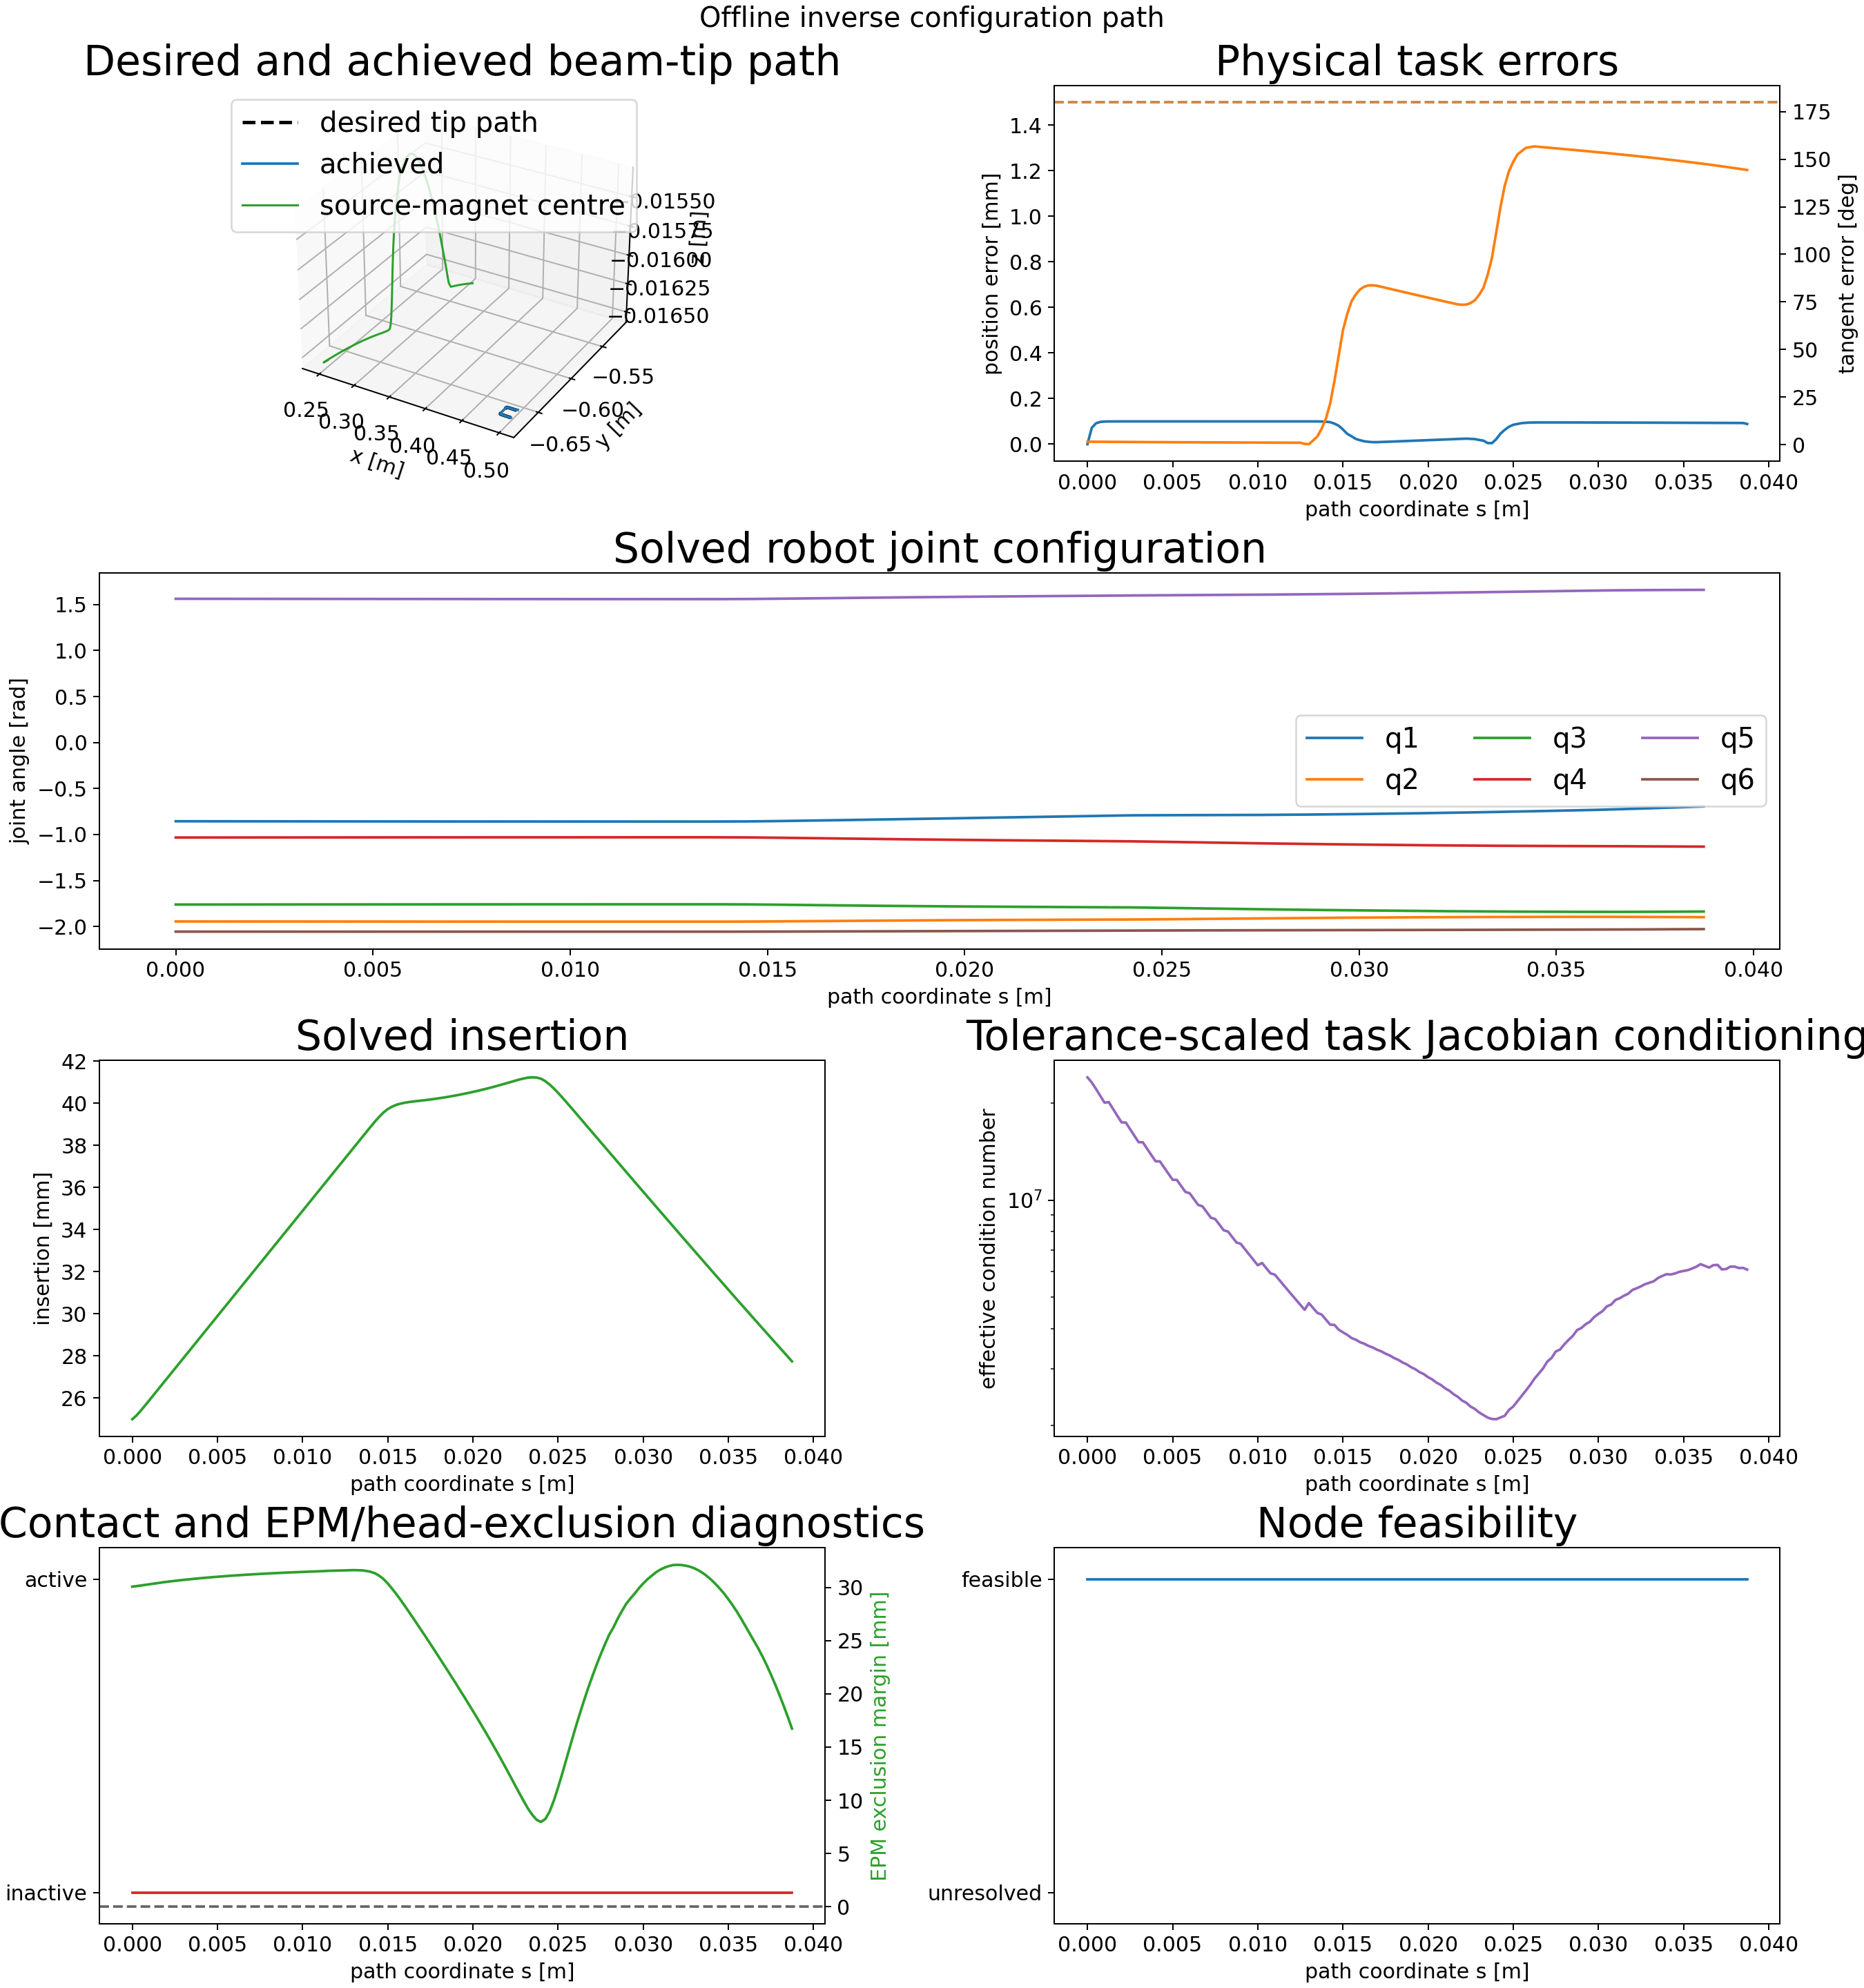

The data file committed next to this chart (first rows):
node_index, s_m, insertion_m, position_error_m, position_error_mm, tangent_error_rad, tangent_error_deg, feasible, solver_success, termination_reason, function_evaluations, objective_value, jacobian_condition, jacobian_effective_rank, minimum_joint_margin_rad, minimum_state_margin, minimum_clearance_m, contact_active, source_magnet_lumen_distance_m, source_magnet_lumen_exclusion_radius_m, source_magnet_lumen_margin_m, source_magnet_lumen_segment_index, source_magnet_lumen_constraint_satisfied, delta_q_norm_rad
0, 0.0, 0.025, 0.0, 0.0, 0.02648, 1.517, 1, 1, fixed_initial_state_feasible_and_committ…, 1, 3.890897655596555e-07, 24016441, 5, 4.227, 0.025, nan, 0, 0.24, 0.2099, 0.03007, 33, 1, 0.0
1, 0.00025, 0.02518, 7.142218626936257e-05, 0.07142, 0.02619, 1.501, 1, 1, scipy_slsqp_status_0: Optimization termi…, 18, 0.007934, 23160231, 5, 4.227, 0.02482, nan, 0, 0.2401, 0.2099, 0.03012, 33, 1, 0.0002405
2, 0.0005, 0.02541, 9.182697977646513e-05, 0.09183, 0.02592, 1.485, 1, 1, scipy_slsqp_status_0: Optimization termi…, 27, 0.01312, 22112789, 5, 4.227, 0.02459, nan, 0, 0.2401, 0.2099, 0.03017, 33, 1, 0.0002592
3, 0.00075, 0.02565, 9.765661082685181e-05, 0.09766, 0.02565, 1.47, 1, 1, scipy_slsqp_status_0: Optimization termi…, 18, 0.01483, 21059976, 5, 4.227, 0.02435, nan, 0, 0.2402, 0.2099, 0.03023, 33, 1, 0.0002579
4, 0.001, 0.0259, 9.930103857955554e-05, 0.0993, 0.02539, 1.455, 1, 1, scipy_slsqp_status_0: Optimization termi…, 26, 0.01535, 20049667, 5, 4.227, 0.0241, nan, 0, 0.2402, 0.2099, 0.03029, 33, 1, 0.0002509
5, 0.00125, 0.02615, 9.979267551821211e-05, 0.09979, 0.02513, 1.44, 1, 1, scipy_slsqp_status_0: Optimization termi…, 27, 0.01549, 20126224, 5, 4.227, 0.02385, nan, 0, 0.2403, 0.2099, 0.03035, 33, 1, 0.0002422
6, 0.0015, 0.0264, 9.99326629941565e-05, 0.09993, 0.02488, 1.425, 1, 1, scipy_slsqp_status_0: Optimization termi…, 27, 0.01553, 19171578, 5, 4.227, 0.0236, nan, 0, 0.2404, 0.2099, 0.03041, 33, 1, 0.0002343
7, 0.00175, 0.02665, 9.998412043270256e-05, 0.09998, 0.02463, 1.411, 1, 1, scipy_slsqp_status_0: Optimization termi…, 21, 0.01555, 18269959, 5, 4.227, 0.02335, nan, 0, 0.2404, 0.2099, 0.03046, 33, 1, 0.0002262
8, 0.002, 0.0269, 9.998027582494217e-05, 0.09998, 0.02438, 1.397, 1, 1, scipy_slsqp_status_0: Optimization termi…, 26, 0.01555, 17416878, 5, 4.227, 0.0231, nan, 0, 0.2405, 0.2099, 0.03052, 33, 1, 0.0002183
9, 0.00225, 0.02715, 9.998583954257516e-05, 0.09999, 0.02414, 1.383, 1, 1, scipy_slsqp_status_0: Optimization termi…, 25, 0.01555, 17398374, 5, 4.227, 0.02285, nan, 0, 0.2405, 0.2099, 0.03056, 33, 1, 0.0002103
10, 0.0025, 0.0274, 9.998722651202057e-05, 0.09999, 0.02391, 1.37, 1, 1, scipy_slsqp_status_0: Optimization termi…, 21, 0.01555, 16598652, 5, 4.227, 0.0226, nan, 0, 0.2406, 0.2099, 0.03061, 33, 1, 0.0002036
11, 0.00275, 0.02765, 9.996666349345467e-05, 0.09997, 0.02368, 1.357, 1, 1, scipy_slsqp_status_0: Optimization termi…, 21, 0.01555, 15842016, 5, 4.227, 0.02235, nan, 0, 0.2406, 0.2099, 0.03066, 33, 1, 0.0001963
12, 0.003, 0.0279, 9.998285689987375e-05, 0.09998, 0.02345, 1.344, 1, 1, scipy_slsqp_status_0: Optimization termi…, 21, 0.01555, 15124970, 5, 4.227, 0.0221, nan, 0, 0.2406, 0.2099, 0.0307, 33, 1, 0.0001901
13, 0.00325, 0.02815, 9.999370176056725e-05, 0.09999, 0.02323, 1.331, 1, 1, scipy_slsqp_status_0: Optimization termi…, 23, 0.01555, 15104400, 5, 4.226, 0.02185, nan, 0, 0.2407, 0.2099, 0.03074, 33, 1, 0.0001823
14, 0.0035, 0.0284, 9.999248693029623e-05, 0.09999, 0.02301, 1.318, 1, 1, scipy_slsqp_status_0: Optimization termi…, 24, 0.01555, 14432092, 5, 4.226, 0.0216, nan, 0, 0.2407, 0.2099, 0.03078, 33, 1, 0.0001778
15, 0.00375, 0.02865, 9.998367886871872e-05, 0.09998, 0.02279, 1.306, 1, 1, scipy_slsqp_status_0: Optimization termi…, 21, 0.01555, 13794312, 5, 4.226, 0.02135, nan, 0, 0.2408, 0.2099, 0.03082, 33, 1, 0.000171
16, 0.004, 0.0289, 9.99898373345269e-05, 0.09999, 0.02258, 1.294, 1, 1, scipy_slsqp_status_0: Optimization termi…, 27, 0.01555, 13189034, 5, 4.226, 0.0211, nan, 0, 0.2408, 0.2099, 0.03086, 33, 1, 0.0001658
17, 0.00425, 0.02915, 9.998862020920765e-05, 0.09999, 0.02237, 1.282, 1, 1, scipy_slsqp_status_0: Optimization termi…, 28, 0.01555, 13190532, 5, 4.226, 0.02085, nan, 0, 0.2408, 0.2099, 0.0309, 33, 1, 0.0001598
18, 0.0045, 0.0294, 9.998483774142912e-05, 0.09998, 0.02217, 1.27, 1, 1, scipy_slsqp_status_0: Optimization termi…, 24, 0.01555, 12620088, 5, 4.226, 0.0206, nan, 0, 0.2409, 0.2099, 0.03093, 33, 1, 0.0001544
19, 0.00475, 0.02965, 9.998865634373706e-05, 0.09999, 0.02196, 1.258, 1, 1, scipy_slsqp_status_0: Optimization termi…, 26, 0.01555, 12079315, 5, 4.226, 0.02035, nan, 0, 0.2409, 0.2099, 0.03096, 33, 1, 0.0001504
20, 0.005, 0.0299, 9.999517101782057e-05, 0.1, 0.02177, 1.247, 1, 1, scipy_slsqp_status_0: Optimization termi…, 27, 0.01555, 11565340, 5, 4.226, 0.0201, nan, 0, 0.2409, 0.2099, 0.031, 33, 1, 0.0001453
21, 0.00525, 0.03015, 9.999025135378164e-05, 0.09999, 0.02157, 1.236, 1, 1, scipy_slsqp_status_0: Optimization termi…, 30, 0.01555, 11546072, 5, 4.226, 0.01985, nan, 0, 0.241, 0.2099, 0.03103, 33, 1, 0.0001404
22, 0.0055, 0.0304, 9.998680492439886e-05, 0.09999, 0.02138, 1.225, 1, 1, scipy_slsqp_status_0: Optimization termi…, 23, 0.01555, 11061385, 5, 4.226, 0.0196, nan, 0, 0.241, 0.2099, 0.03106, 33, 1, 0.0001353
23, 0.00575, 0.03065, 0.0001, 0.1, 0.02119, 1.214, 1, 1, scipy_slsqp_status_0: Optimization termi…, 16, 0.01555, 10600188, 5, 4.226, 0.01935, nan, 0, 0.241, 0.2099, 0.03108, 33, 1, 0.0001325
24, 0.006, 0.0309, 0.0001, 0.1, 0.021, 1.203, 1, 1, scipy_slsqp_status_0: Optimization termi…, 26, 0.01556, 10500935, 5, 4.226, 0.0191, nan, 0, 0.2411, 0.2099, 0.03111, 33, 1, 0.0001279
25, 0.00625, 0.03115, 9.999647468041583e-05, 0.1, 0.02082, 1.193, 1, 1, scipy_slsqp_status_0: Optimization termi…, 25, 0.01555, 10069820, 5, 4.226, 0.01885, nan, 0, 0.2411, 0.2099, 0.03114, 33, 1, 0.0001239
26, 0.0065, 0.0314, 9.999277383209562e-05, 0.09999, 0.02064, 1.183, 1, 1, scipy_slsqp_status_0: Optimization termi…, 19, 0.01555, 9659469, 5, 4.226, 0.0186, nan, 0, 0.2411, 0.2099, 0.03117, 33, 1, 0.0001198
27, 0.00675, 0.03165, 9.999181344899883e-05, 0.09999, 0.02046, 1.172, 1, 1, scipy_slsqp_status_0: Optimization termi…, 27, 0.01555, 9567309, 5, 4.226, 0.01835, nan, 0, 0.2411, 0.2099, 0.03119, 33, 1, 0.0001161
28, 0.007, 0.0319, 9.999140124253423e-05, 0.09999, 0.02029, 1.162, 1, 1, scipy_slsqp_status_0: Optimization termi…, 25, 0.01555, 9182977, 5, 4.226, 0.0181, nan, 0, 0.2412, 0.2099, 0.03122, 33, 1, 0.0001127
29, 0.00725, 0.03215, 9.999157487266951e-05, 0.09999, 0.02011, 1.152, 1, 1, scipy_slsqp_status_0: Optimization termi…, 19, 0.01555, 8816655, 5, 4.226, 0.01785, nan, 0, 0.2412, 0.2099, 0.03124, 33, 1, 0.0001092
30, 0.0075, 0.0324, 9.99912869780535e-05, 0.09999, 0.01994, 1.143, 1, 1, scipy_slsqp_status_0: Optimization termi…, 27, 0.01555, 8732441, 5, 4.226, 0.0176, nan, 0, 0.2412, 0.2099, 0.03126, 33, 1, 0.0001059
31, 0.00775, 0.03265, 9.999145556977227e-05, 0.09999, 0.01978, 1.133, 1, 1, scipy_slsqp_status_0: Optimization termi…, 25, 0.01555, 8388881, 5, 4.226, 0.01735, nan, 0, 0.2412, 0.2099, 0.03129, 33, 1, 0.0001028
32, 0.008, 0.0329, 9.999146425122607e-05, 0.09999, 0.01961, 1.124, 1, 1, scipy_slsqp_status_0: Optimization termi…, 16, 0.01555, 8061071, 5, 4.226, 0.0171, nan, 0, 0.2413, 0.2099, 0.03131, 33, 1, 9.97919157135639e-05
33, 0.00825, 0.03315, 9.99908926260481e-05, 0.09999, 0.01945, 1.114, 1, 1, scipy_slsqp_status_0: Optimization termi…, 27, 0.01555, 7991430, 5, 4.226, 0.01685, nan, 0, 0.2413, 0.2099, 0.03133, 33, 1, 9.675360746062813e-05
34, 0.0085, 0.0334, 9.999206718037915e-05, 0.09999, 0.01929, 1.105, 1, 1, scipy_slsqp_status_0: Optimization termi…, 21, 0.01555, 7684195, 5, 4.226, 0.0166, nan, 0, 0.2413, 0.2099, 0.03135, 33, 1, 9.423554696547951e-05
35, 0.00875, 0.03365, 0.0001, 0.1, 0.01913, 1.096, 1, 1, scipy_slsqp_status_0: Optimization termi…, 17, 0.01555, 7389200, 5, 4.226, 0.01635, nan, 0, 0.2413, 0.2099, 0.03137, 33, 1, 9.154818339242825e-05
36, 0.009, 0.0339, 0.0001, 0.1, 0.01898, 1.087, 1, 1, scipy_slsqp_status_0: Optimization termi…, 28, 0.01556, 7314055, 5, 4.226, 0.0161, nan, 0, 0.2413, 0.2099, 0.03138, 33, 1, 8.851466478531886e-05
37, 0.00925, 0.03415, 9.999667577247938e-05, 0.1, 0.01882, 1.078, 1, 1, scipy_slsqp_status_0: Optimization termi…, 22, 0.01555, 7037715, 5, 4.226, 0.01585, nan, 0, 0.2414, 0.2099, 0.0314, 33, 1, 8.659265732985606e-05
38, 0.0095, 0.0344, 9.999305694457823e-05, 0.09999, 0.01867, 1.07, 1, 1, scipy_slsqp_status_0: Optimization termi…, 29, 0.01555, 6773478, 5, 4.226, 0.0156, nan, 0, 0.2414, 0.2099, 0.03142, 33, 1, 8.313217308484212e-05
39, 0.00975, 0.03465, 9.999220781941896e-05, 0.09999, 0.01852, 1.061, 1, 1, scipy_slsqp_status_0: Optimization termi…, 29, 0.01555, 6521129, 5, 4.226, 0.01535, nan, 0, 0.2414, 0.2099, 0.03144, 33, 1, 8.15571347865964e-05
40, 0.01, 0.0349, 9.999338974016607e-05, 0.09999, 0.01837, 1.053, 1, 1, scipy_slsqp_status_0: Optimization termi…, 31, 0.01555, 6279331, 5, 4.226, 0.0151, nan, 0, 0.2414, 0.2099, 0.03145, 33, 1, 7.859946648014582e-05
41, 0.01025, 0.03515, 9.998805430438662e-05, 0.09999, 0.01823, 1.045, 1, 1, scipy_slsqp_status_0: Optimization termi…, 24, 0.01555, 6384386, 5, 4.226, 0.01485, nan, 0, 0.2414, 0.2099, 0.03147, 33, 1, 7.64578706530611e-05
42, 0.0105, 0.0354, 9.99508865300016e-05, 0.09995, 0.01809, 1.036, 1, 1, scipy_slsqp_status_0: Optimization termi…, 25, 0.01555, 6151492, 5, 4.226, 0.0146, nan, 0, 0.2414, 0.2099, 0.03149, 33, 1, 7.530937187614791e-05
43, 0.01075, 0.03565, 9.999293192951076e-05, 0.09999, 0.01795, 1.028, 1, 1, scipy_slsqp_status_0: Optimization termi…, 23, 0.01555, 5927897, 5, 4.226, 0.01435, nan, 0, 0.2414, 0.2099, 0.0315, 33, 1, 7.198490954820713e-05
44, 0.011, 0.0359, 9.99939110781536e-05, 0.09999, 0.01781, 1.02, 1, 1, scipy_slsqp_status_0: Optimization termi…, 27, 0.01555, 5873937, 5, 4.226, 0.0141, nan, 0, 0.2415, 0.2099, 0.03151, 33, 1, 7.005288607119553e-05
45, 0.01125, 0.03615, 9.99987676512446e-05, 0.1, 0.01767, 1.012, 1, 1, scipy_slsqp_status_0: Optimization termi…, 24, 0.01555, 5663263, 5, 4.226, 0.01385, nan, 0, 0.2415, 0.2099, 0.03153, 33, 1, 6.867524831437602e-05
46, 0.0115, 0.0364, 0.0001, 0.1, 0.01753, 1.005, 1, 1, scipy_slsqp_status_0: Optimization termi…, 23, 0.01555, 5462380, 5, 4.226, 0.0136, nan, 0, 0.2415, 0.2099, 0.03155, 33, 1, 7.095259916508461e-05
47, 0.01175, 0.03665, 0.0001, 0.1, 0.0174, 0.997, 1, 1, scipy_slsqp_status_0: Optimization termi…, 30, 0.01556, 5268582, 5, 4.226, 0.01335, nan, 0, 0.2415, 0.2099, 0.03156, 33, 1, 6.426263327810913e-05
48, 0.012, 0.0369, 0.0001, 0.1, 0.01727, 0.9894, 1, 1, scipy_slsqp_status_0: Optimization termi…, 28, 0.01555, 5082818, 5, 4.226, 0.0131, nan, 0, 0.2415, 0.2099, 0.03157, 33, 1, 6.245517956446846e-05
49, 0.01225, 0.03715, 9.999540433366678e-05, 0.1, 0.01714, 0.9819, 1, 1, scipy_slsqp_status_0: Optimization termi…, 28, 0.01555, 4904957, 5, 4.226, 0.01285, nan, 0, 0.2415, 0.2099, 0.03159, 33, 1, 6.13352435935981e-05
50, 0.0125, 0.0374, 9.998211694069754e-05, 0.09998, 0.01701, 0.9746, 1, 1, scipy_slsqp_status_0: Optimization termi…, 26, 0.01555, 4734635, 5, 4.226, 0.0126, nan, 0, 0.2416, 0.2099, 0.0316, 33, 1, 6.178852043100856e-05
51, 0.01275, 0.03765, 9.998891166826553e-05, 0.09999, 0.006684, 0.3829, 1, 1, scipy_slsqp_status_0: Optimization termi…, 1030, 0.01555, 4570861, 5, 4.226, 0.01235, nan, 0, 0.2416, 0.2099, 0.03161, 33, 1, 5.743372249401944e-05
52, 0.013, 0.0379, 9.999357999100342e-05, 0.09999, 0.003661, 0.2097, 1, 1, scipy_slsqp_status_0: Optimization termi…, 30, 0.01555, 4794140, 5, 4.226, 0.0121, nan, 0, 0.2416, 0.2099, 0.03162, 33, 1, 5.6005244606012396e-05
53, 0.01325, 0.03815, 9.997868379280142e-05, 0.09998, 0.03787, 2.17, 1, 1, scipy_slsqp_status_0: Optimization termi…, 23, 0.01555, 4628090, 5, 4.226, 0.01185, nan, 0, 0.2416, 0.2099, 0.03161, 33, 1, 8.482002100811391e-05
54, 0.0135, 0.0384, 9.992425526150787e-05, 0.09992, 0.075, 4.297, 1, 1, scipy_slsqp_status_0: Optimization termi…, 23, 0.01553, 4468990, 5, 4.226, 0.0116, nan, 0, 0.2415, 0.2099, 0.0316, 33, 1, 0.0001064
55, 0.01375, 0.03865, 9.946437578165774e-05, 0.09946, 0.1466, 8.401, 1, 1, scipy_slsqp_status_0: Optimization termi…, 29, 0.01539, 4417333, 5, 4.226, 0.01135, nan, 0, 0.2415, 0.2099, 0.03154, 33, 1, 0.0003845
56, 0.014, 0.03889, 9.861666089642463e-05, 0.09862, 0.2381, 13.64, 1, 1, scipy_slsqp_status_0: Optimization termi…, 28, 0.01512, 4262790, 5, 4.226, 0.01111, nan, 0, 0.2414, 0.2099, 0.03146, 33, 1, 0.0005284
57, 0.01425, 0.03913, 9.666850656768219e-05, 0.09667, 0.3761, 21.55, 1, 1, scipy_slsqp_status_0: Optimization termi…, 23, 0.01454, 4112114, 5, 4.226, 0.01087, nan, 0, 0.2413, 0.2099, 0.03132, 33, 1, 0.0008873
58, 0.0145, 0.03936, 9.02937570484615e-05, 0.09029, 0.5821, 33.35, 1, 1, scipy_slsqp_status_0: Optimization termi…, 30, 0.0127, 4102787, 5, 4.226, 0.01064, nan, 0, 0.241, 0.2099, 0.03109, 33, 1, 0.001431
59, 0.01475, 0.03956, 8.104427647473092e-05, 0.08104, 0.8152, 46.71, 1, 1, scipy_slsqp_status_0: Optimization termi…, 27, 0.01026, 3965260, 5, 4.227, 0.01044, nan, 0, 0.2407, 0.2099, 0.03078, 33, 1, 0.001863
... 96 more rows
